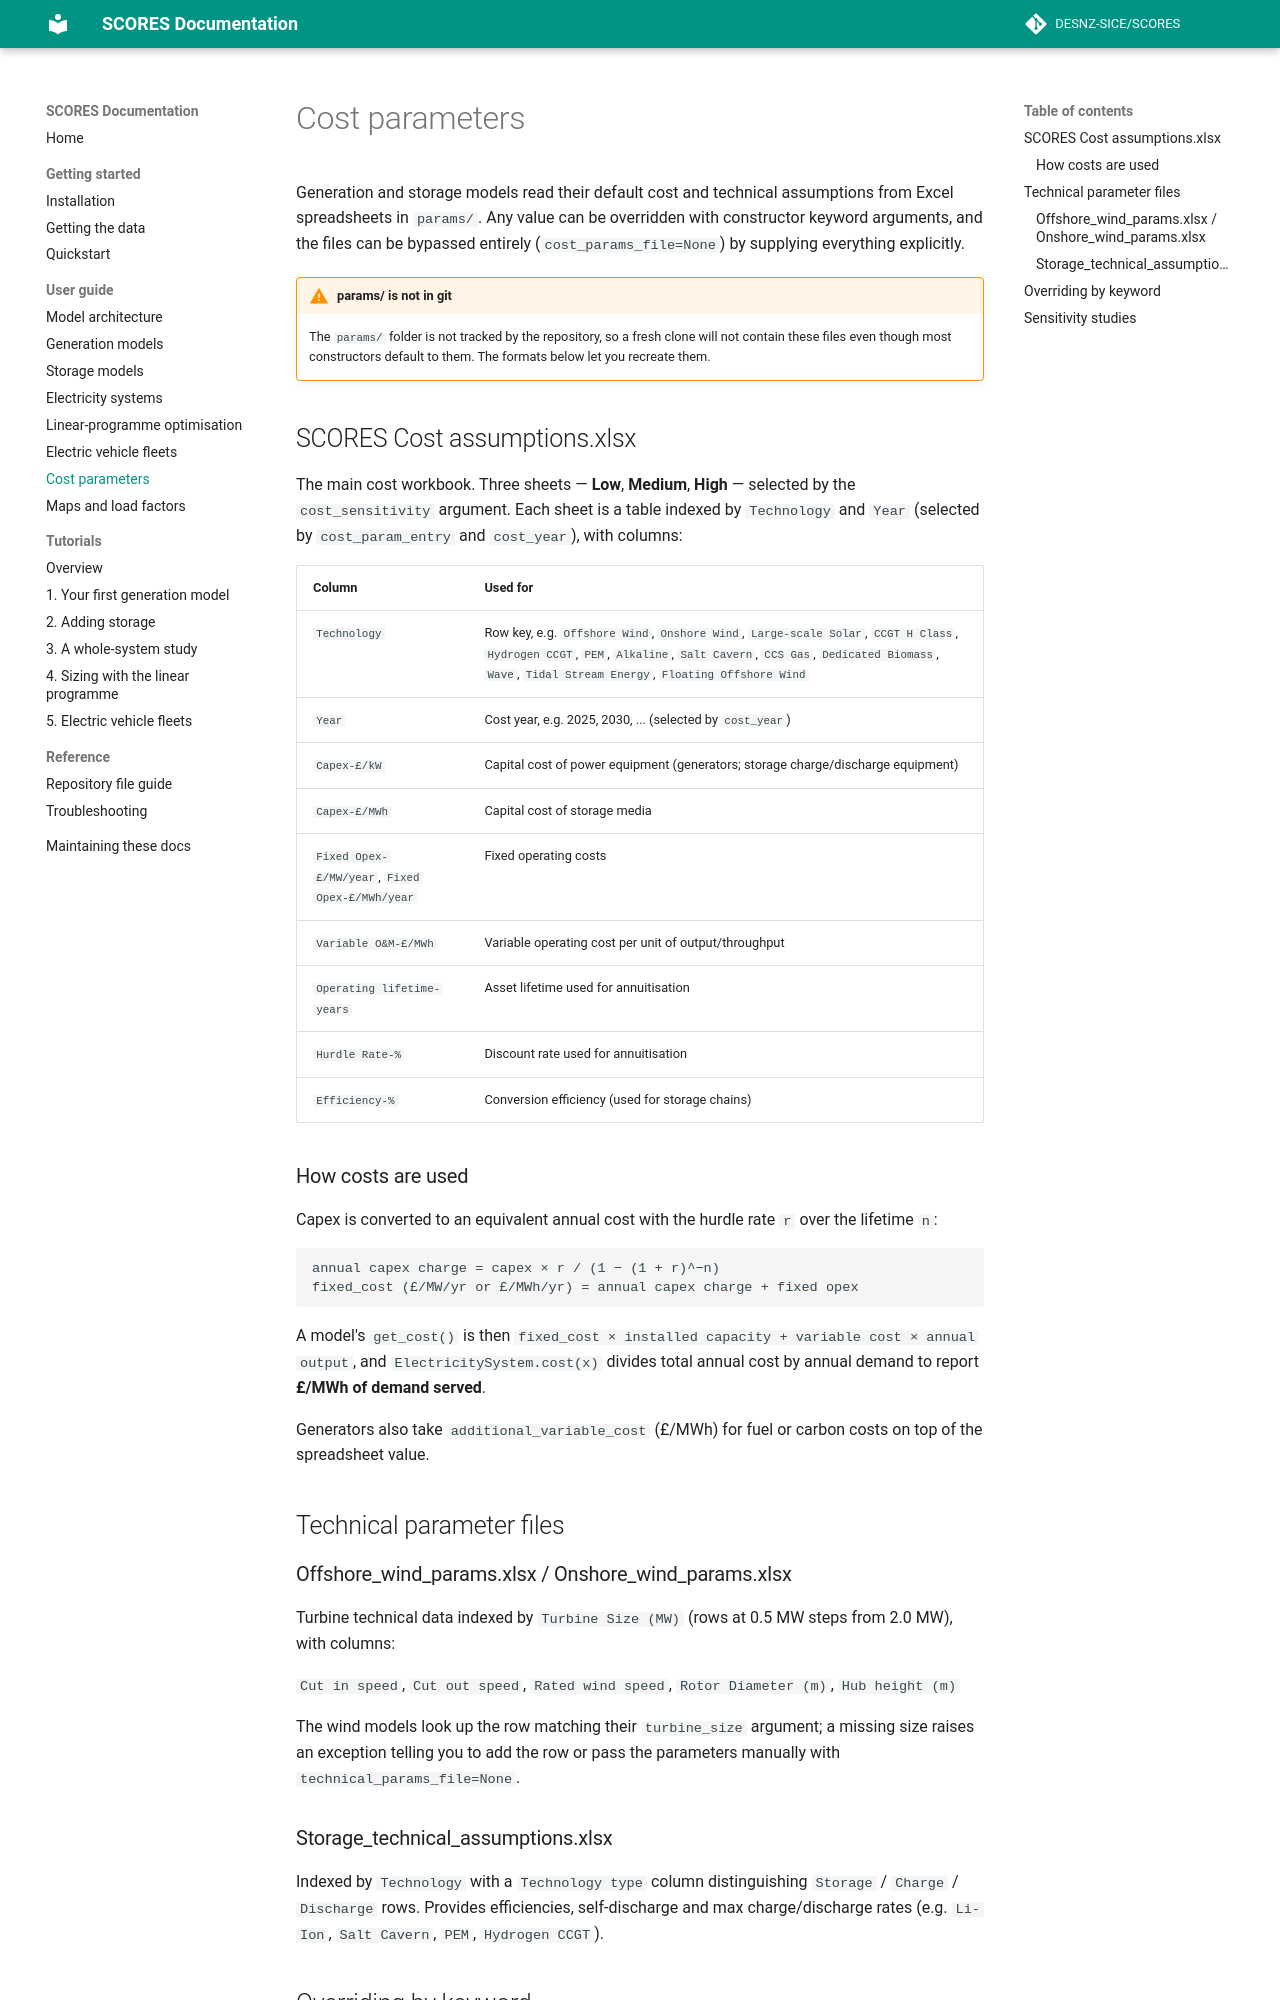

repository: matthew-rt/SCORES · page: user-guide/costs.html · generator: mkdocs

# Cost parameters

Generation and storage models read their default cost and technical
assumptions from Excel spreadsheets in `params/`. Any value can be
overridden with constructor keyword arguments, and the files can be
bypassed entirely (`cost_params_file=None`) by supplying everything
explicitly.

!!! warning "params/ is not in git"
    The `params/` folder is not tracked by the repository, so a fresh clone
    will not contain these files even though most constructors default to
    them. The formats below let you recreate them.

## SCORES Cost assumptions.xlsx

The main cost workbook. Three sheets — **Low**, **Medium**, **High** —
selected by the `cost_sensitivity` argument. Each sheet is a table indexed
by `Technology` and `Year` (selected by `cost_param_entry` and
`cost_year`), with columns:

| Column | Used for |
| --- | --- |
| `Technology` | Row key, e.g. `Offshore Wind`, `Onshore Wind`, `Large-scale Solar`, `CCGT H Class`, `Hydrogen CCGT`, `PEM`, `Alkaline`, `Salt Cavern`, `CCS Gas`, `Dedicated Biomass`, `Wave`, `Tidal Stream Energy`, `Floating Offshore Wind` |
| `Year` | Cost year, e.g. 2025, 2030, ... (selected by `cost_year`) |
| `Capex-£/kW` | Capital cost of power equipment (generators; storage charge/discharge equipment) |
| `Capex-£/MWh` | Capital cost of storage media |
| `Fixed Opex-£/MW/year`, `Fixed Opex-£/MWh/year` | Fixed operating costs |
| `Variable O&M-£/MWh` | Variable operating cost per unit of output/throughput |
| `Operating lifetime-years` | Asset lifetime used for annuitisation |
| `Hurdle Rate-%` | Discount rate used for annuitisation |
| `Efficiency-%` | Conversion efficiency (used for storage chains) |

### How costs are used

Capex is converted to an equivalent annual cost with the hurdle rate `r`
over the lifetime `n`:

```text
annual capex charge = capex × r / (1 − (1 + r)^−n)
fixed_cost (£/MW/yr or £/MWh/yr) = annual capex charge + fixed opex
```

A model's `get_cost()` is then
`fixed_cost × installed capacity + variable cost × annual output`, and
`ElectricitySystem.cost(x)` divides total annual cost by annual demand to
report **£/MWh of demand served**.

Generators also take `additional_variable_cost` (£/MWh) for fuel or carbon
costs on top of the spreadsheet value.

## Technical parameter files

### Offshore_wind_params.xlsx / Onshore_wind_params.xlsx

Turbine technical data indexed by `Turbine Size (MW)` (rows at 0.5 MW steps
from 2.0 MW), with columns:

`Cut in speed`, `Cut out speed`, `Rated wind speed`, `Rotor Diameter (m)`,
`Hub height (m)`

The wind models look up the row matching their `turbine_size` argument; a
missing size raises an exception telling you to add the row or pass the
parameters manually with `technical_params_file=None`.
